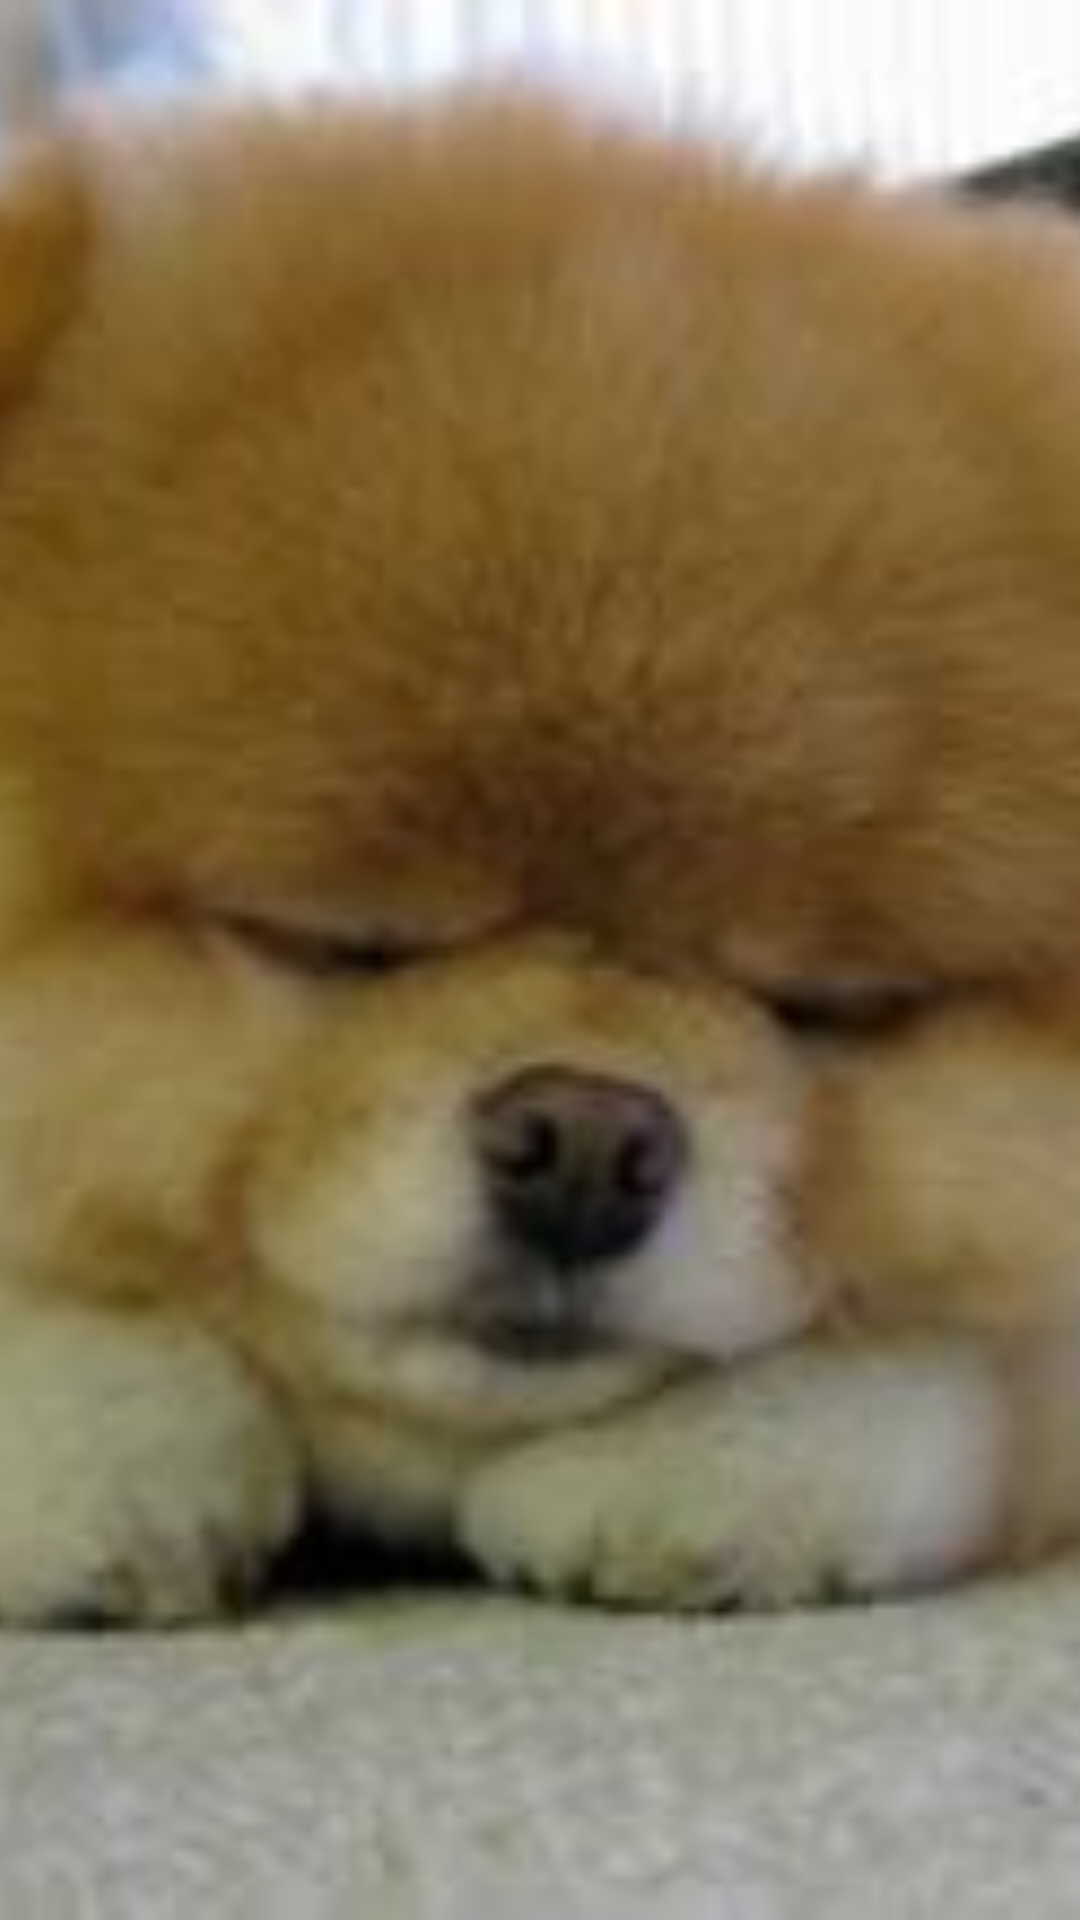

Write the Android layout XML for this screen, with the resource values it uses.
<!-- AndroidManifest.xml: application theme AppTheme -->
<!-- res/layout/header_light26.xml -->
<?xml version="1.0" encoding="utf-8"?>
<ImageView xmlns:android="http://schemas.android.com/apk/res/android"
    android:id="@+id/image_header"
    android:layout_width="match_parent"
    android:layout_height="wrap_content"
    android:adjustViewBounds="true"
    android:scaleType="centerCrop"
    android:src="@drawable/back26" />
<!-- resources referenced by this layout -->
<resources>
  <!-- drawable back26: jpg bitmap (drawable, 8946 bytes) -->
  <style name="AppTheme" parent="Theme.Sherlock.Light.DarkActionBar">
          <item name="android:actionBarStyle">@style/Widget.ActionBar</item>
          <item name="actionBarStyle">@style/Widget.ActionBar</item>
      </style>
  <style name="Widget.ActionBar" parent="@style/Widget.Sherlock.Light.ActionBar.Solid.Inverse">
      </style>
</resources>
